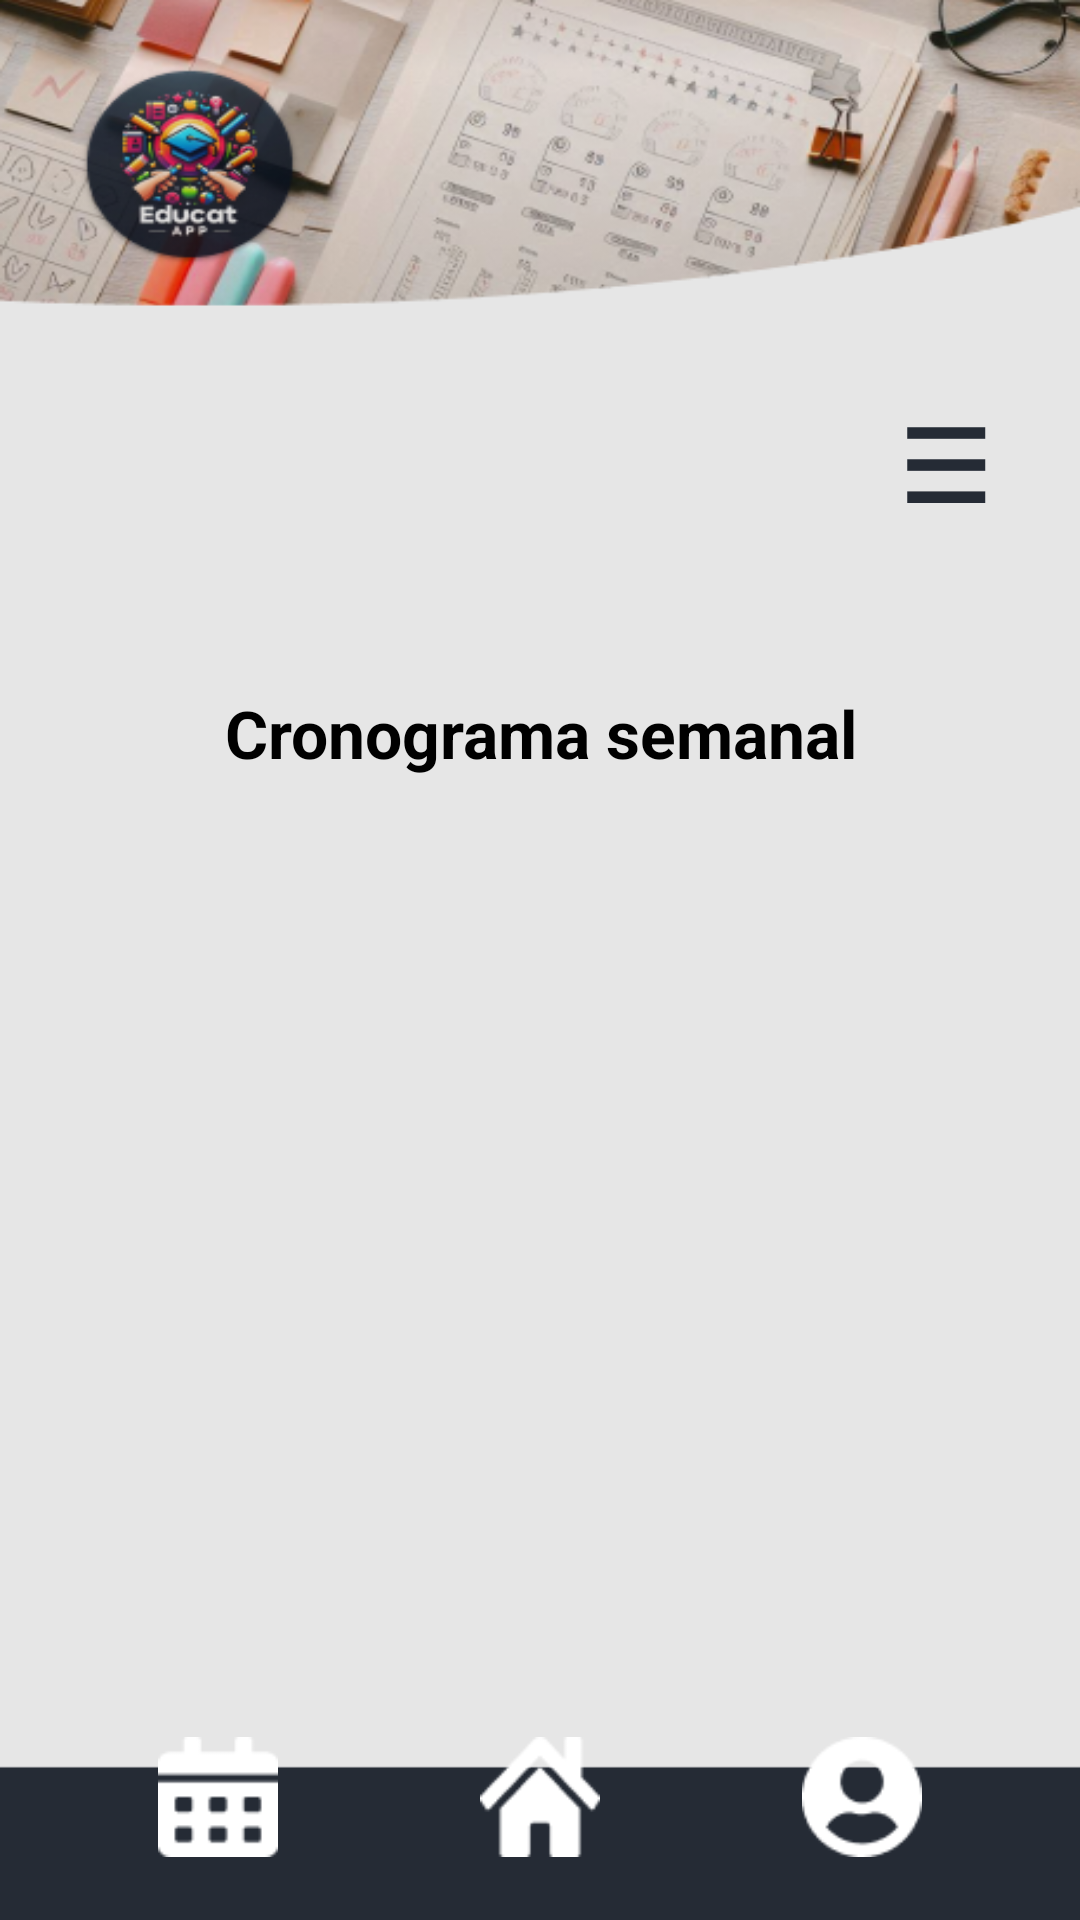

Reconstruct the res/layout file that produces this screen, plus the resources it refers to.
<!-- AndroidManifest.xml: application theme Theme.TPFinalG14 -->
<!-- res/layout/fragment_cronograma.xml -->
<?xml version="1.0" encoding="utf-8"?>
<androidx.constraintlayout.widget.ConstraintLayout
    xmlns:android="http://schemas.android.com/apk/res/android"
    xmlns:app="http://schemas.android.com/apk/res-auto"
    android:layout_width="match_parent"
    android:layout_height="match_parent"
    android:padding="19dp"
    android:background="@drawable/home_bg"> 

    
    <include
        layout="@layout/menu_btn"
        android:layout_width="wrap_content"
        android:layout_height="wrap_content"
        app:layout_constraintTop_toTopOf="parent"
        app:layout_constraintEnd_toEndOf="parent" />

    
    <TextView
        android:id="@+id/textTituloCronograma"
        android:layout_width="match_parent"
        android:layout_height="wrap_content"
        android:text="Cronograma semanal"
        android:textSize="22sp"
        android:textStyle="bold"
        android:gravity="center"
        android:paddingBottom="12dp"
        android:textColor="@android:color/black"
        android:layout_marginTop="40dp"
        app:layout_constraintTop_toBottomOf="@id/btnMenu"
        app:layout_constraintStart_toStartOf="parent"
        app:layout_constraintEnd_toEndOf="parent" />

    
    <androidx.recyclerview.widget.RecyclerView
        android:id="@+id/recyclerViewCronograma"
        android:layout_width="match_parent"
        android:layout_height="0dp"
        android:layout_marginTop="16dp"
        android:padding="8dp"
        app:layoutManager="androidx.recyclerview.widget.LinearLayoutManager"
        app:layout_constraintTop_toBottomOf="@id/textTituloCronograma"
        app:layout_constraintBottom_toTopOf="@id/bottom_bar_include"
        app:layout_constraintStart_toStartOf="parent"
        app:layout_constraintEnd_toEndOf="parent" />

    
    <include
        android:id="@+id/bottom_bar_include"
        layout="@layout/bottom_bar"
        android:layout_width="match_parent"
        android:layout_height="wrap_content"
        android:layout_marginBottom="2dp"
        app:layout_constraintBottom_toBottomOf="parent"
        app:layout_constraintStart_toStartOf="parent"
        app:layout_constraintEnd_toEndOf="parent" />

</androidx.constraintlayout.widget.ConstraintLayout>
<!-- res/layout/menu_btn.xml (included above) -->
<?xml version="1.0" encoding="utf-8"?>
<merge xmlns:android="http://schemas.android.com/apk/res/android"
    xmlns:app="http://schemas.android.com/apk/res-auto">

    
    
    <TextView
        android:id="@+id/btnMenu"
        android:layout_width="wrap_content"
        android:layout_height="wrap_content"
        android:text="☰"
    android:textSize="34sp"
    android:textStyle="bold"
    android:padding="12dp"
    android:textColor="@color/azul_app"
    android:clickable="true"
    android:focusable="true"
    android:layout_marginTop="100dp"
    app:layout_constraintTop_toTopOf="parent"
    app:layout_constraintEnd_toEndOf="parent"/>
</merge>
<!-- res/layout/bottom_bar.xml (included above) -->
<?xml version="1.0" encoding="utf-8"?>
<androidx.constraintlayout.widget.ConstraintLayout
    xmlns:android="http://schemas.android.com/apk/res/android"
    xmlns:app="http://schemas.android.com/apk/res-auto"
    android:id="@+id/bottom_bar"
    android:layout_width="match_parent"
    android:layout_height="60dp"
    android:layout_marginBottom="0dp"
    android:background="@android:color/transparent"
    app:layout_constraintBottom_toBottomOf="parent"
    app:layout_constraintStart_toStartOf="parent"
    app:layout_constraintEnd_toEndOf="parent">

    
    <ImageView
        android:id="@+id/icon_calendar"
        android:layout_width="0dp"
        android:layout_height="40dp"
        android:src="@drawable/calendario_bar"
        android:contentDescription="Calendario"
        android:clickable="true"
        android:focusable="true"
        app:tint="@android:color/white"
        app:layout_constraintTop_toTopOf="parent"
        app:layout_constraintBottom_toBottomOf="parent"
        app:layout_constraintStart_toStartOf="parent"
        app:layout_constraintEnd_toStartOf="@id/icon_home" />

    
    <ImageView
        android:id="@+id/icon_home"
        android:layout_width="0dp"
        android:layout_height="40dp"
        android:src="@drawable/home_bar"
        android:contentDescription="Inicio"
        app:tint="@android:color/white"
        app:layout_constraintTop_toTopOf="parent"
        app:layout_constraintBottom_toBottomOf="parent"
        app:layout_constraintStart_toEndOf="@id/icon_calendar"
        app:layout_constraintEnd_toStartOf="@id/icon_profile"
        app:layout_constraintHorizontal_chainStyle="spread" />

    
    <ImageView
        android:id="@+id/icon_profile"
        android:layout_width="0dp"
        android:layout_height="40dp"
        android:src="@drawable/perfil_bar"
        android:contentDescription="Perfil"
        app:tint="@android:color/white"
        app:layout_constraintTop_toTopOf="parent"
        app:layout_constraintBottom_toBottomOf="parent"
        app:layout_constraintStart_toEndOf="@id/icon_home"
        app:layout_constraintEnd_toEndOf="parent" />

</androidx.constraintlayout.widget.ConstraintLayout>
<!-- resources referenced by this layout -->
<resources>
  <color name="azul_app">#252B35</color>
  <!-- drawable calendario_bar: png bitmap (drawable, 756 bytes) -->
  <!-- drawable home_bar: png bitmap (drawable, 1050 bytes) -->
  <!-- drawable home_bg: png bitmap (drawable, 122571 bytes) -->
  <!-- drawable perfil_bar: png bitmap (drawable, 1261 bytes) -->
  <style name="Theme.TPFinalG14" parent="Theme.MaterialComponents.Light.NoActionBar">
          <item name="colorPrimary">@color/azul_app</item>
          <item name="colorPrimaryVariant">@color/my_primary_variant</item>
          <item name="colorOnPrimary">@color/colorOnPrimary</item>
  
      </style>
  <color name="my_primary_variant">#3700B3</color>
  <color name="colorOnPrimary">#FFFFFF</color>
</resources>
